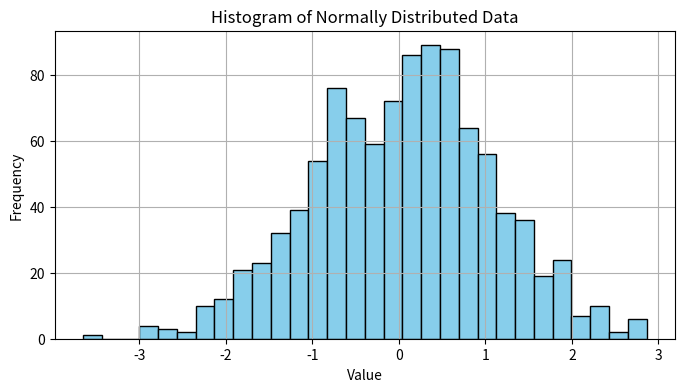

Recreate this plot in Python.
import matplotlib.pyplot as plt
import numpy as np

# plt.hist: Creates a histogram of the data with 30 bins. The edgecolor parameter enhances visual separation between bins.

# Generate random data following a normal distribution
data = np.random.randn(1000)

# Create a histogram with 30 bins
plt.figure(figsize=(8, 4))
plt.hist(data, bins=30, color='skyblue', edgecolor='black')
plt.title("Histogram of Normally Distributed Data")
plt.xlabel("Value")
plt.ylabel("Frequency")
plt.grid(True)
plt.show()